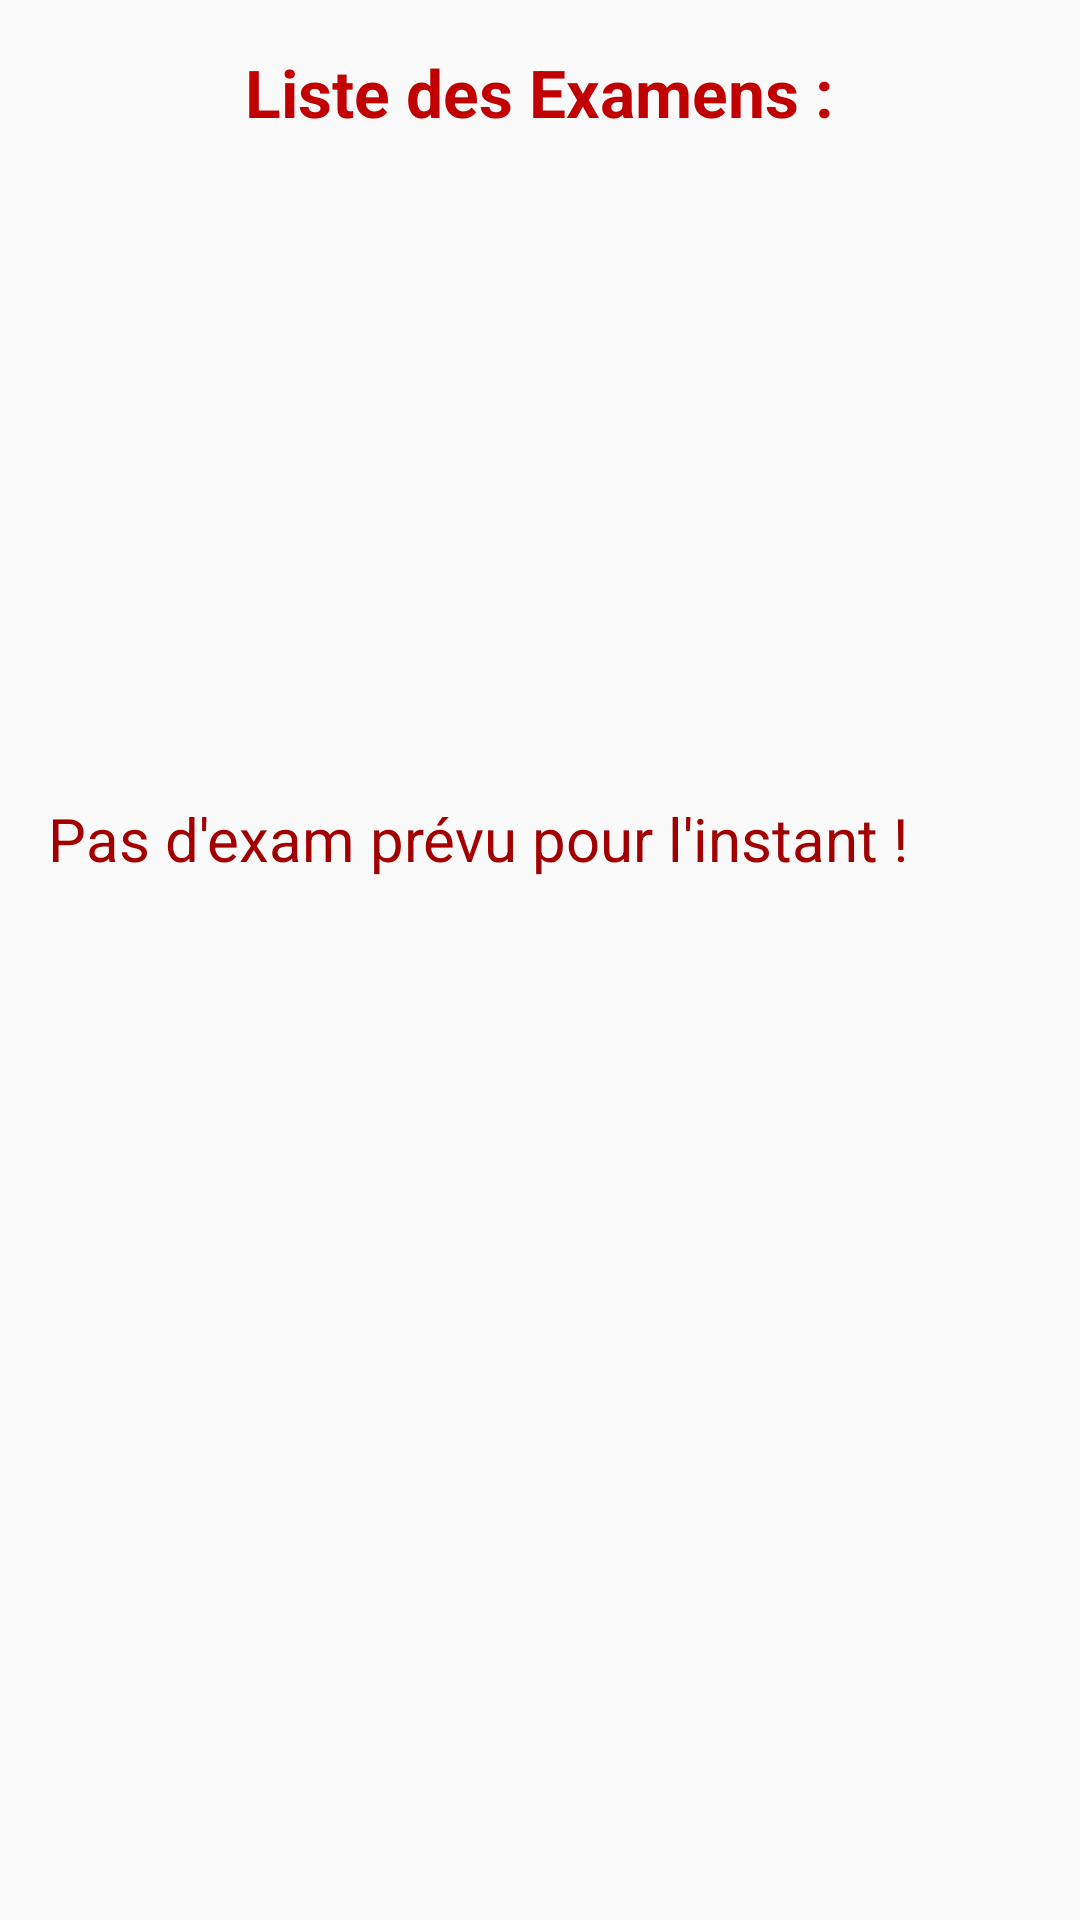

Reconstruct the res/layout file that produces this screen, plus the resources it refers to.
<!-- AndroidManifest.xml: application theme AppTheme -->
<!-- res/layout/activity_exam.xml -->
<?xml version="1.0" encoding="utf-8"?>
<RelativeLayout xmlns:android="http://schemas.android.com/apk/res/android"
    xmlns:tools="http://schemas.android.com/tools" android:layout_width="match_parent"
    android:layout_height="match_parent" android:paddingLeft="@dimen/activity_horizontal_margin"
    android:paddingRight="@dimen/activity_horizontal_margin"
    android:paddingTop="@dimen/activity_vertical_margin"
    android:paddingBottom="@dimen/activity_vertical_margin"
    tools:context=".AfficheExam">

    <ListView
        android:id="@+id/android:list"
        android:layout_width="fill_parent"
        android:layout_height="fill_parent"
        android:divider="#FFF"
        android:dividerHeight="5dp"
        />

    <TextView
        android:id="@+id/android:empty"
        android:layout_width="fill_parent"
        android:layout_height="fill_parent"
        android:text="Pas d'exam prévu pour l'instant !"
        android:layout_marginTop="250dp"
        android:textSize="20dp"
        android:textColor="#a20000"
        android:width="300dp"
        android:height="70dp" />

    <TextView
        android:layout_width="wrap_content"
        android:layout_height="wrap_content"
        android:textAppearance="?android:attr/textAppearanceLarge"
        android:text="Liste des Examens :"
        android:id="@+id/textView24"
        android:layout_alignParentTop="true"
        android:layout_centerHorizontal="true"
        android:textColor="#c10101"
        android:textStyle="bold" />
</RelativeLayout>
<!-- resources referenced by this layout -->
<resources>
  <dimen name="activity_horizontal_margin">16dp</dimen>
  <dimen name="activity_vertical_margin">16dp</dimen>
  <style name="AppTheme" parent="Base.Theme.AppCompat.Light.DarkActionBar">
          
          <item name="colorPrimary">@color/colorPrimary</item>
          <item name="colorPrimaryDark">@color/colorPrimaryDark</item>
          <item name="colorAccent">@color/colorAccent</item>
          <item name="android:dialogTheme">@style/AppTheme.DialogTheme</item>
  
      </style>
  <color name="colorPrimary">#FFBE0723</color>
  <color name="colorPrimaryDark">#9f0018</color>
  <color name="colorAccent">#FFBE0723</color>
  <style name="AppTheme.DialogTheme" parent="Theme.AppCompat.Light.Dialog">
  
          <item name="android:colorPrimary">@color/colorPrimary</item>
          <item name="android:colorPrimaryDark">@color/colorPrimaryDark</item>
          <item name="android:colorAccent">@color/colorAccent</item>
  
      </style>
</resources>
